Dataset: dataset_cleaned (GitHub, Diogo-Rodriigues/AP_Modulo2). Classes: biliary leaks, lithiasis, normal, stricture.

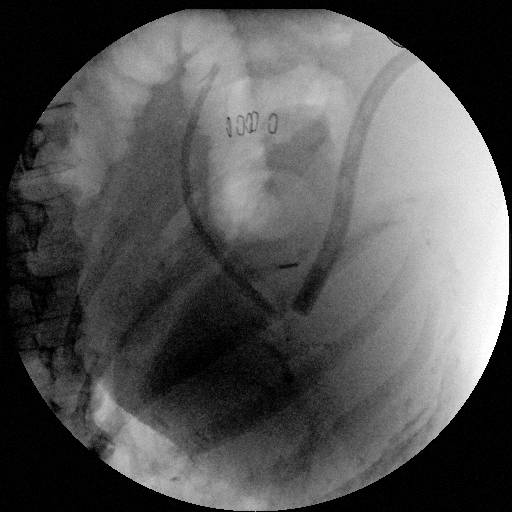
Label: biliary leaks

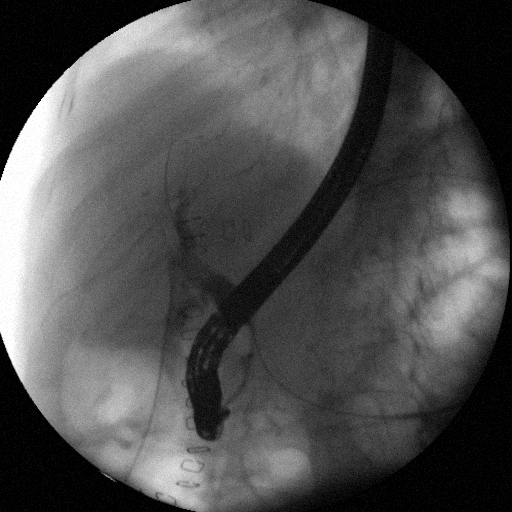
Label: biliary leaks

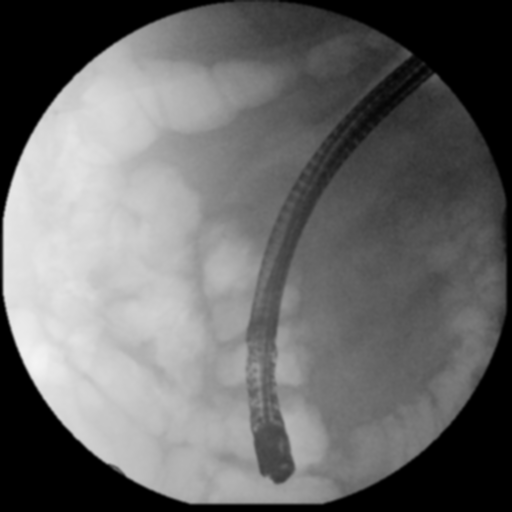
Label: lithiasis

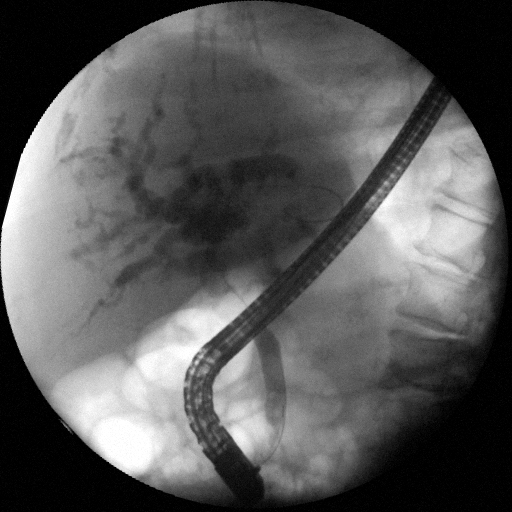
Label: stricture

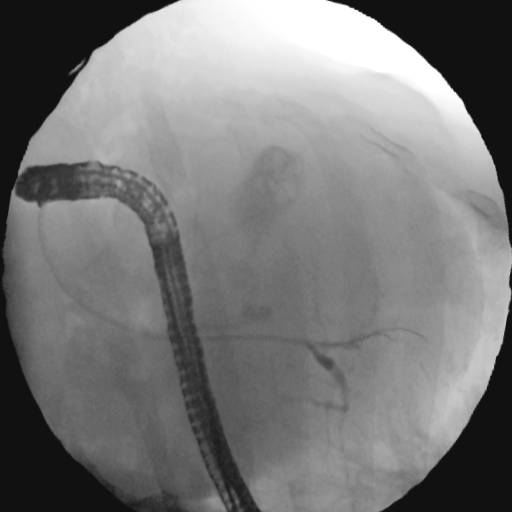
Label: normal

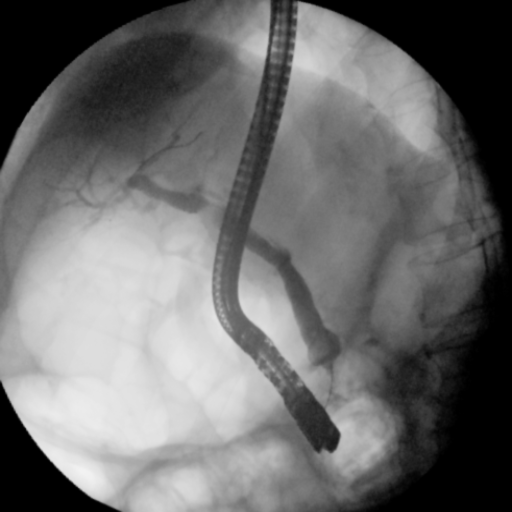
Label: stricture
